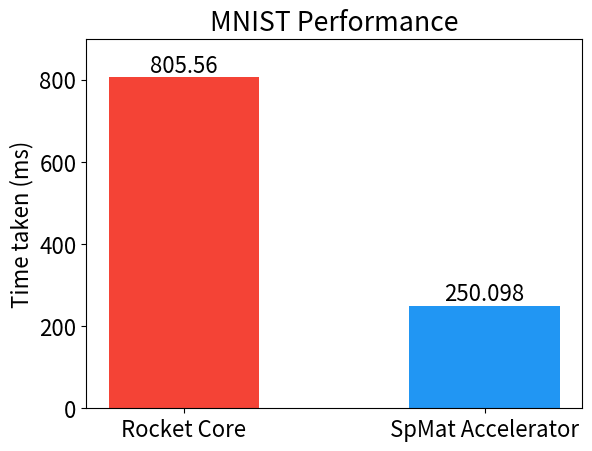
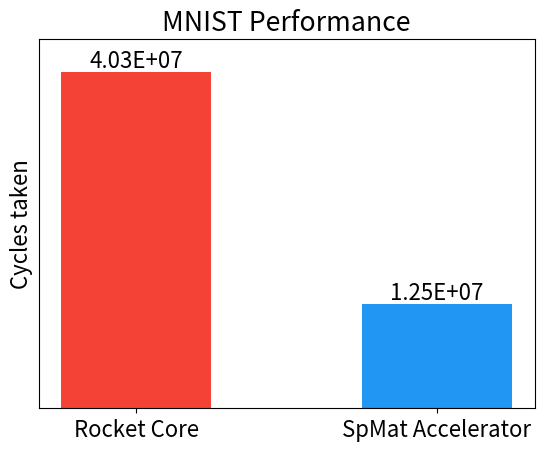

Generate these figures, in order, with matplotlib:
import matplotlib.pyplot as plt
import numpy as np

import numpy as np
import matplotlib.pyplot as plt
import matplotlib

matplotlib.rcParams.update({"font.size": 16})


mtime_rocket_int = np.array([403810, 402574, 402575, 402574, 402574, 402574])
mtime_spaccel_int = np.array([125049, 125049, 125049, 125049, 125048, 125049])

cycle_rocket_int = np.array([40381012, 40257391, 40257546, 40257477, 40257447, 40257460])
cycle_spaccel_int = np.array([12504931, 12504893, 12504872, 12504921, 12504867, 12504914])

mtime_rocket_int_avg = np.mean(mtime_rocket_int)
mtime_spaccel_int_avg = np.mean(mtime_spaccel_int)
cycle_rocket_int_avg = np.mean(cycle_rocket_int)
cycle_spaccel_int_avg = np.mean(cycle_spaccel_int)


mtime_rocket_int_avg /= 500
mtime_spaccel_int_avg /= 500

print(mtime_rocket_int_avg, mtime_spaccel_int_avg)

data = {
    "Rocket Core": mtime_rocket_int_avg,
    "SpMat Accelerator": mtime_spaccel_int_avg
    }

width = 1

br1 = np.arange(2) * width * 2

fig = plt.figure()
ax1 = fig.add_subplot(111)

bars = ax1.bar(br1, data.values(), color=["#f44336", "#2196f3", "#FFF6DC"], width=width)
plt.xticks(br1, data.keys())
ax1.bar_label(bars)
ax1.set_ylim(None, 900)

ax1.set_ylabel("Time taken (ms)")
plt.title("MNIST Performance")

plt.show()


data = {
    "Rocket Core": cycle_rocket_int_avg,
    "SpMat Accelerator": cycle_spaccel_int_avg
    }

width = 1

br1 = np.arange(2) * width * 2

fig = plt.figure()
ax1 = fig.add_subplot(111)

bars = ax1.bar(br1, data.values(), color=["#f44336", "#2196f3", "#FFF6DC"], width=width)
plt.xticks(br1, data.keys())
ax1.bar_label(bars, labels=["{:.2E}".format(data) for data in data.values()])
ax1.set_ylim(None, max(data.values())*1.1)
plt.yticks([])
ax1.set_ylabel("Cycles taken")
plt.title("MNIST Performance")

plt.show()
